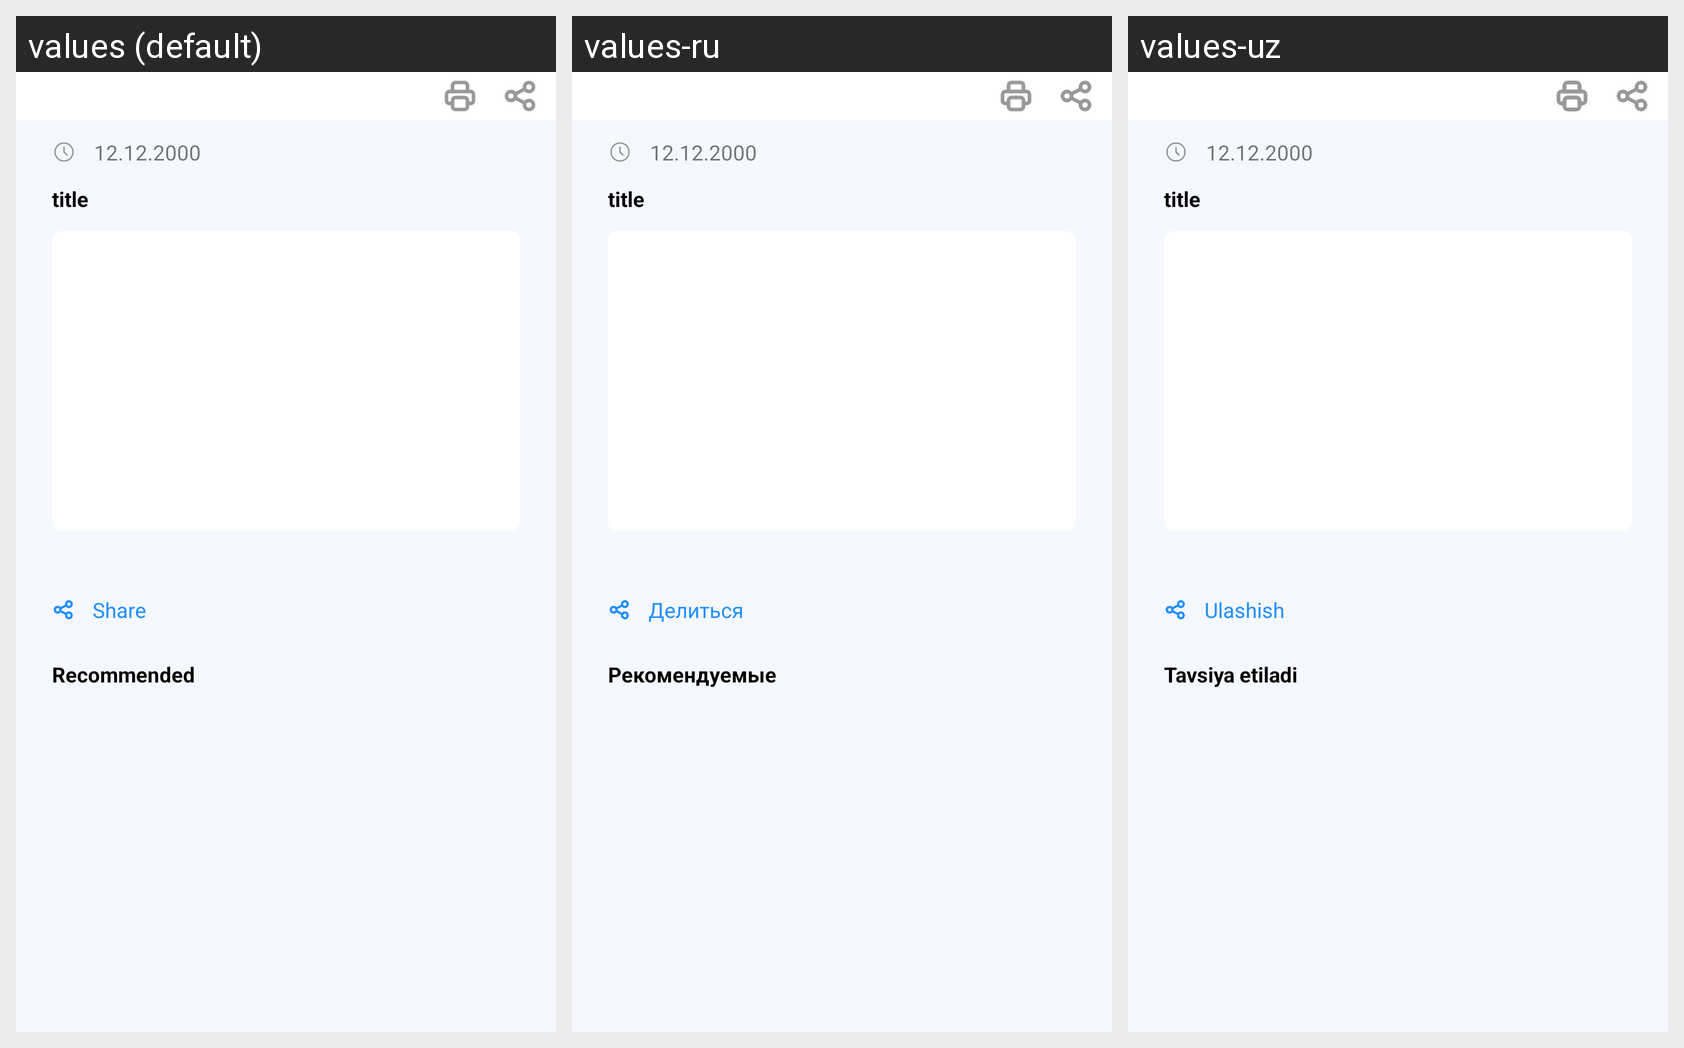

This grid shows one Android layout under several languages. Give, for every string resource on the screen, its name, the default text and each shown locale's text.
Android screen res/layout/activity_activities_about.xml rendered under 3 locales, left to right: values (default), values-ru, values-uz. Device: Nexus 5 (rendered at 1080×1920; each locale shown at half size, 540×960, under a caption strip naming it); theme Theme.Ekengash.
Strings drawn on this screen, with the default value and each locale's value (text and hints the layout hard-codes, and strings that could not be matched under every locale, appear in the picture but are not listed):

ulashish
  values: Share
  values-ru: Делиться
  values-uz: Ulashish

tavsiya_etiladi
  values: Recommended
  values-ru: Pекомендуемые
  values-uz: Tavsiya etiladi
